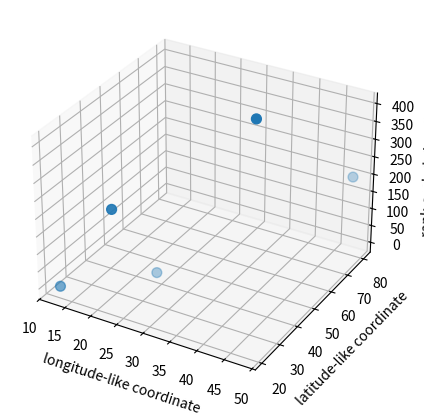

Write the Python code that produced this figure.
import numpy as np
import matplotlib.pyplot as plt
delta = np.array([11, 37, 101, 1009, 10007], dtype=float)
conductor = np.array([11, 37, 101, 997, 10009], dtype=float)
rank = np.array([0, 1, 0, 2, 1], dtype=float)
longitude = 360 * np.log(delta) / np.log(1e30)
latitude = 180 * np.log(conductor) / np.log(1e9)
elevation = 200 * rank
fig = plt.figure(figsize=(7, 5))
ax = fig.add_subplot(projection='3d')
ax.scatter(longitude, latitude, elevation, s=50)
ax.set(xlabel='longitude-like coordinate', ylabel='latitude-like coordinate', zlabel='rank-scaled elevation')
plt.show()
print('Synthetic illustration only; no empirical validation performed.')
